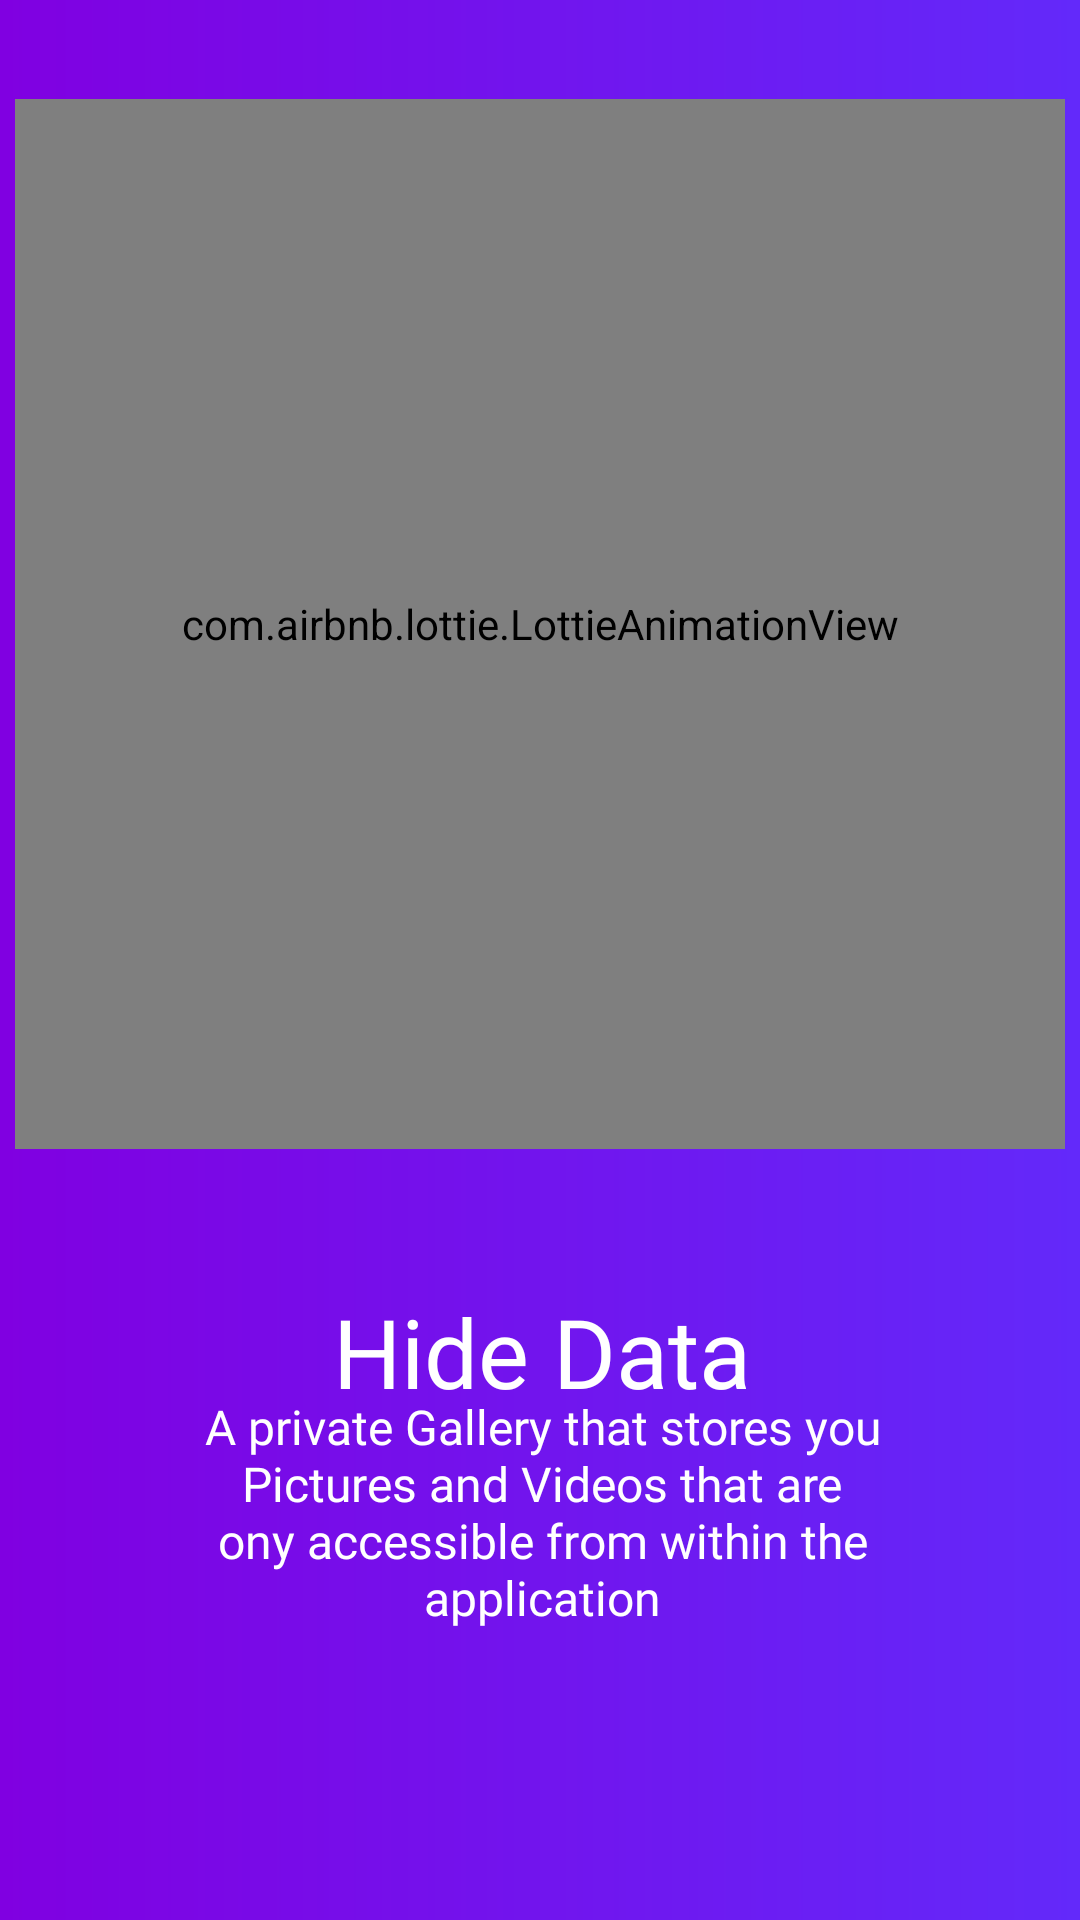

Produce the Android XML layout that renders to this screen, including the resource entries it uses.
<!-- AndroidManifest.xml: application theme AppTheme -->
<!-- res/layout/onboarding_2.xml -->
<?xml version="1.0" encoding="utf-8"?>
<androidx.constraintlayout.widget.ConstraintLayout xmlns:android="http://schemas.android.com/apk/res/android"
    xmlns:app="http://schemas.android.com/apk/res-auto"
    xmlns:tools="http://schemas.android.com/tools"
    android:layout_width="match_parent"
    android:layout_height="match_parent"
    android:background="@drawable/grad_bac5"
    tools:context="onboarding.OnboardingActivity">

    <androidx.constraintlayout.widget.Guideline
        android:id="@+id/guideline3"
        android:layout_width="wrap_content"
        android:layout_height="wrap_content"
        android:orientation="vertical"
        app:layout_constraintGuide_percent="0.1" />


    <com.airbnb.lottie.LottieAnimationView
        android:id="@+id/lav_thumbUp"
        android:layout_width="350dp"
        android:layout_height="350dp"
        android:background="#00FFFFFF"
        app:layout_constraintBottom_toTopOf="@+id/guideline7"
        app:layout_constraintEnd_toEndOf="parent"

        app:layout_constraintStart_toStartOf="parent"
        app:layout_constraintTop_toTopOf="@+id/guideline12"
        app:lottie_loop="false" />

    <androidx.constraintlayout.widget.Guideline
        android:id="@+id/guideline4"
        android:layout_width="wrap_content"
        android:layout_height="wrap_content"
        android:orientation="vertical"
        app:layout_constraintGuide_percent="0.50121653" />

    <androidx.constraintlayout.widget.Guideline
        android:id="@+id/guideline5"
        android:layout_width="wrap_content"
        android:layout_height="wrap_content"
        android:orientation="vertical"
        app:layout_constraintGuide_percent="0.9026764" />

    <androidx.constraintlayout.widget.Guideline
        android:id="@+id/guideline6"
        android:layout_width="wrap_content"
        android:layout_height="wrap_content"
        android:orientation="horizontal"
        app:layout_constraintGuide_percent="0.15" />

    <androidx.constraintlayout.widget.Guideline
        android:id="@+id/guideline7"
        android:layout_width="wrap_content"
        android:layout_height="wrap_content"
        android:orientation="horizontal"
        app:layout_constraintGuide_percent="0.6" />

    <androidx.constraintlayout.widget.Guideline
        android:id="@+id/guideline8"
        android:layout_width="wrap_content"
        android:layout_height="wrap_content"
        android:orientation="horizontal"
        app:layout_constraintGuide_percent="0.85" />


    <TextView
        android:id="@+id/textView7"
        android:layout_width="wrap_content"
        android:layout_height="wrap_content"
        android:layout_marginStart="8dp"
        android:layout_marginTop="45dp"
        android:layout_marginEnd="8dp"
        android:fontFamily="@font/montserrat_semibold"
        android:text="Hide Data"
        android:textColor="@color/text_color_light"
        android:textSize="32sp"
        app:layout_constraintEnd_toStartOf="@+id/guideline5"
        app:layout_constraintStart_toStartOf="@+id/guideline3"
        app:layout_constraintTop_toTopOf="@+id/guideline7" />

    <TextView
        android:id="@+id/textView8"
        android:layout_width="wrap_content"
        android:layout_height="wrap_content"
        android:layout_marginStart="8dp"
        android:layout_marginEnd="8dp"
        android:paddingLeft="50dp"
        android:paddingRight="50dp"
        android:layout_marginBottom="8dp"
        android:fontFamily="@font/sarabun_regular"
        android:text="@string/private_gallery"
        android:textAlignment="center"
        android:textColor="@color/text_color_light"
        android:textSize="16sp"
        app:layout_constraintBottom_toTopOf="@+id/guideline8"
        app:layout_constraintEnd_toStartOf="@+id/guideline5"
        app:layout_constraintStart_toStartOf="@+id/guideline3"
        app:layout_constraintTop_toBottomOf="@+id/textView7" />

    <androidx.constraintlayout.widget.Guideline
        android:id="@+id/guideline12"
        android:layout_width="wrap_content"
        android:layout_height="wrap_content"
        android:orientation="horizontal"
        app:layout_constraintGuide_percent="0.05" />

    <androidx.constraintlayout.widget.Guideline
        android:id="@+id/guideline13"
        android:layout_width="wrap_content"
        android:layout_height="wrap_content"
        android:orientation="vertical"
        app:layout_constraintGuide_percent="0.3" />

    <androidx.constraintlayout.widget.Guideline
        android:id="@+id/guideline14"
        android:layout_width="wrap_content"
        android:layout_height="wrap_content"
        android:orientation="vertical"
        app:layout_constraintGuide_percent="0.7" />

</androidx.constraintlayout.widget.ConstraintLayout>
<!-- resources referenced by this layout -->
<resources>
  <color name="text_color_light">#FFFFFF</color>
  <!-- drawable grad_bac5 (drawable) -->
  <?xml version="1.0" encoding="utf-8"?>
  <shape xmlns:android="http://schemas.android.com/apk/res/android"
      android:shape="rectangle">
      <gradient
          android:angle="0"
          android:endColor="@color/gradient_end"
          android:startColor="@color/gradient_start"
          android:type="linear" />
  </shape>
  <string name="private_gallery">A private Gallery that stores you Pictures and Videos that are ony accessible from within the application</string>
  <style name="AppTheme" parent="Theme.AppCompat.Light.DarkActionBar">
          <item name="android:windowNoTitle">true</item> 
          <item name="colorPrimary">@color/colorPrimary</item>
          <item name="colorPrimaryDark">@color/colorPrimaryDark</item>
          <item name="colorAccent">@color/colorAccent</item>
  
      </style>
  <color name="gradient_end">#6329FA</color>
  <color name="gradient_start">#8000E1</color>
  <color name="colorPrimary">#8955FF</color>
  <color name="colorPrimaryDark">#32164C</color>
  <color name="colorAccent">#0BDFAC</color>
</resources>
